Run: headless pygame with SDL's dummy video driver; simulated clock (each Clock.tick advances the game by its frame time, no real sleeping); random seed 0; keys injected as events and as key.get_pressed() state; mouse plan: one left click at the window centre at the start of phase 2, then a move to the lower-right quarter at the start of phase 3.
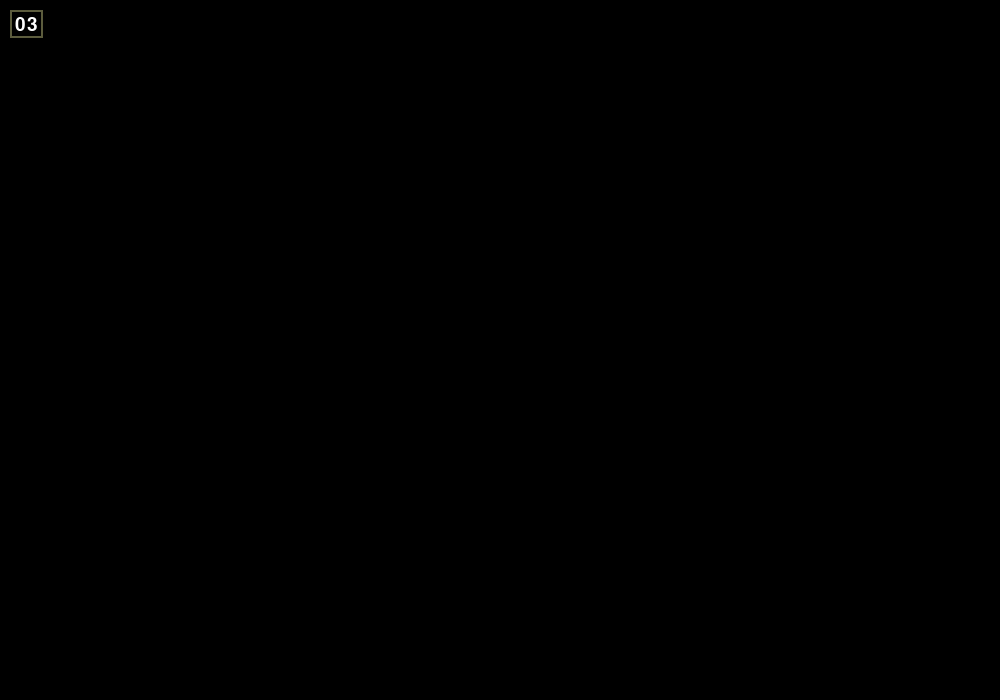
Frame 1 of 4 · flips 1–60 · no input
Frame 2 of 4 · flips 61–180 · clicked the window centre · tapped SPACE, RETURN · held RIGHT (→), D · screen unchanged from frame 1, image omitted
Frame 3 of 4 · flips 181–300 · moved the mouse to the lower-right quarter · held DOWN (↓), S · screen unchanged from frame 2, image omitted
Frame 4 of 4 · flips 301–420 · held LEFT (←), A, UP (↑), W · screen unchanged from frame 3, image omitted

The pygame program that drew these frames:

import pygame, sys, string

#Create the screen
pygame.init()
screen = pygame.display.set_mode((1000, 700))
base_font = pygame.font.Font(None, 28)
fps = pygame.time.Clock()
#Input
user_text = '03'
user_int = 3

#Create a rectangle at (x, y)
input_rect = pygame.Rect(10, 10, 0, 28)
#Two colors for two statuses
color_active = pygame.Color(255, 255, 255)
color_passive = pygame.Color(92, 92, 61)
#Initially, the cursor is inside the rectangle
active = False
checkBoardSize = 0
color = color_active

#Repeatedly update new scenes
while True:
    #Update the text
    for event in pygame.event.get():
        #Quit
        if event.type == pygame.QUIT:
            pygame.quit()
            sys.exit()
        #Check the cursor
        if event.type == pygame.MOUSEBUTTONDOWN:
            active = input_rect.collidepoint(event.pos)
        #Typing...
        if event.type == pygame.KEYDOWN:
            #The cursor is outside the box text
            if active == False:
                continue
            #Backspace
            if event.key == pygame.K_BACKSPACE:
                user_text = '0'+user_text[0]
                user_int = user_int//10
            #Digit
            elif event.unicode.isdigit() and user_text[0] == '0':
                #Adding up the input
                user_int = user_int*10+ int(event.unicode) 
                user_text= user_text[1]
                user_text += event.unicode
                if(user_int > 15):
                    user_text = '15'
                    user_int = 15
            print(user_text, user_int)

    ##Create the update sence
    #Create an empty screen
    screen.fill((0, 0, 0))
    #Set the cursor color to its status colors
    if active:
        color = color_active
    else:
        color = color_passive
        #Left empty or < 3 -> round up to 3
        if (int(user_text) < 3):
            user_text = '03'
            print(user_text, user_int)
    #Draw the rectangle (border only)
    pygame.draw.rect(screen, color, input_rect, 2)
    #Expand the rectangle to the text size
    text_surface = base_font.render(user_text, True, (255, 255, 255)) 
    screen.blit(text_surface, (input_rect.x + 5, input_rect.y + 5))
    input_rect.w = text_surface.get_width() + 10

    #Update the sence
    pygame.display.update()
    fps.tick(60)
